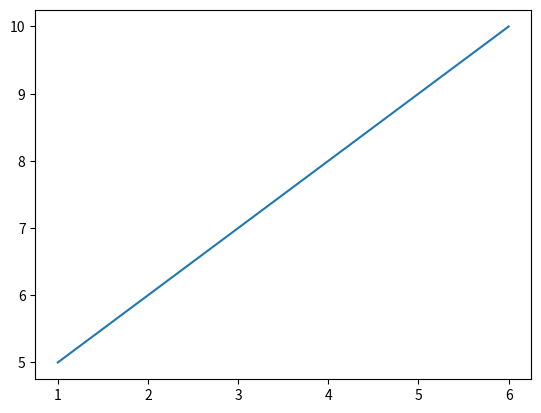

The matplotlib source for this figure:
from matplotlib import pyplot as plt 

x = [1,2,3,4,5,6]
y = [5,6,7,8,9,10]
plt.plot(x, y)
plt.show()
